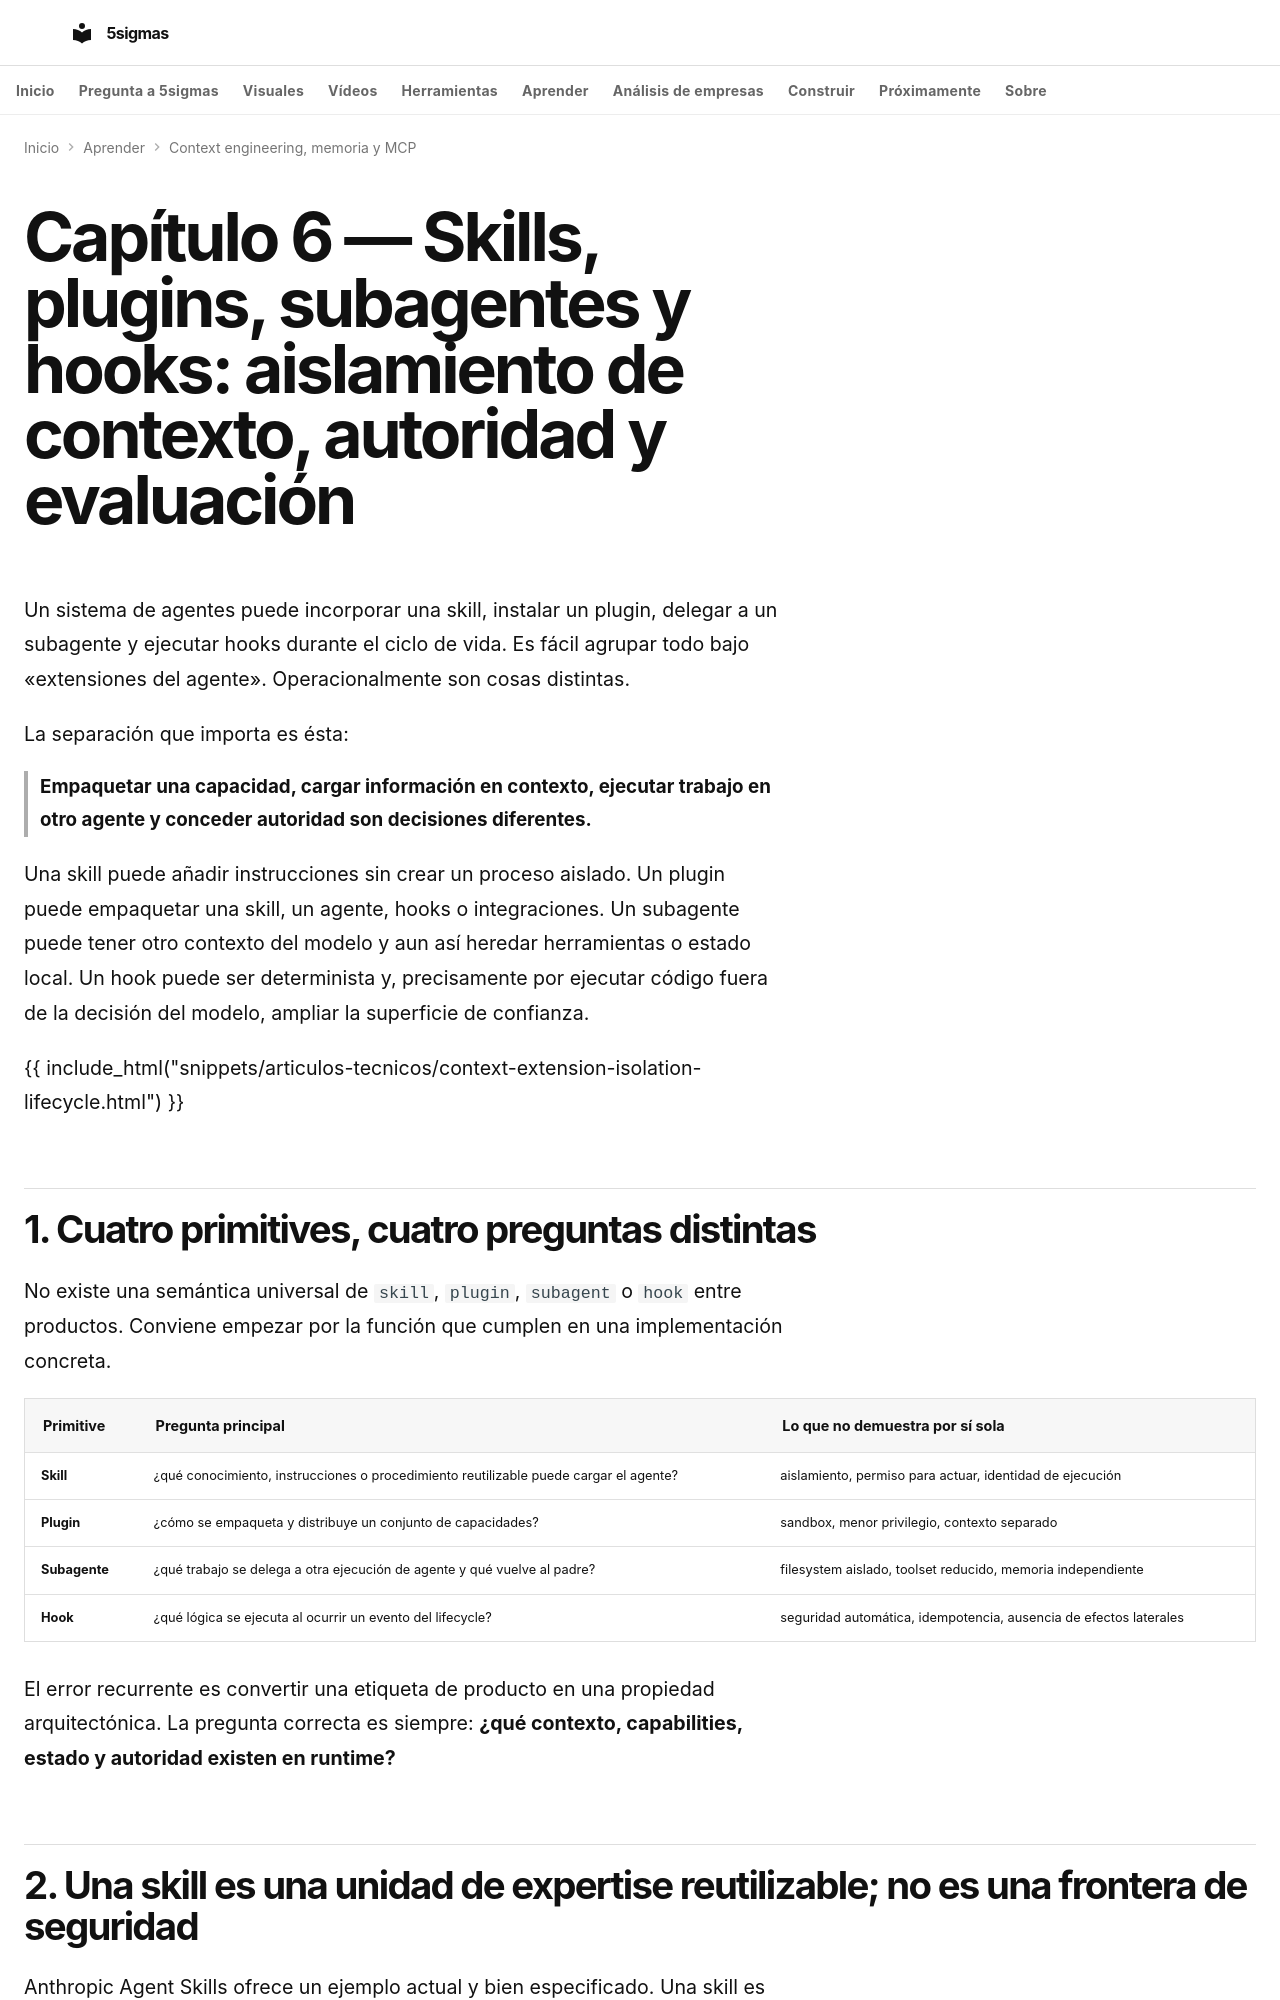

repository: fjmmontiel/5sigmas · page: series/context-engineering-memory-mcp/06-skills-plugins-subagents-hooks-context-isolation-evaluation/index.html · generator: mkdocs

---
title: 'Skills, plugins, subagentes y hooks: aislamiento de contexto, autoridad y evaluación'
description: Cómo distinguir empaquetado, carga de contexto, delegación, hooks y aislamiento en sistemas de agentes;
  qué autoridad hereda cada primitive y cómo evaluarla sin confundir extensión con seguridad.
date: 2026-09-12
date_modified: 2026-09-12
keywords: agent skills, plugins, subagents, hooks, context isolation, delegation, permissions, evaluation, agent
  harness
tags:
- IA
- Agentes
- Context engineering
- Seguridad
- Evaluación
video: 06-skills-plugins-subagents-hooks-context-isolation-evaluation.mp4
video_poster: 06-skills-plugins-subagents-hooks-context-isolation-evaluation.jpg
video_title: Extensiones, delegación y controles
video_summary: La carga progresiva limita contexto. No aísla el proceso ni concede nuevas autorizaciones.
video_date: '2026-09-28'
video_duration: PT133.783333S
video_captions: 06-skills-plugins-subagents-hooks-context-isolation-evaluation-visual-text.vtt
video_transcript: 06-skills-plugins-subagents-hooks-context-isolation-evaluation-transcript.html
video_chapters:
- name: Cargar una skill por etapas
  start: 0
  end: 21.55
- name: Un paquete no es un sandbox
  start: 21.55
  end: 43.1
- name: Delegar un contrato preciso
  start: 43.1
  end: 65.666667
- name: Otra ventana no es otro entorno
  start: 65.666667
  end: 87.533333
- name: Bloquear antes del efecto
  start: 87.533333
  end: 110.783333
- name: Éxito y aislamiento se miden aparte
  start: 110.783333
  end: 133.783333
---
